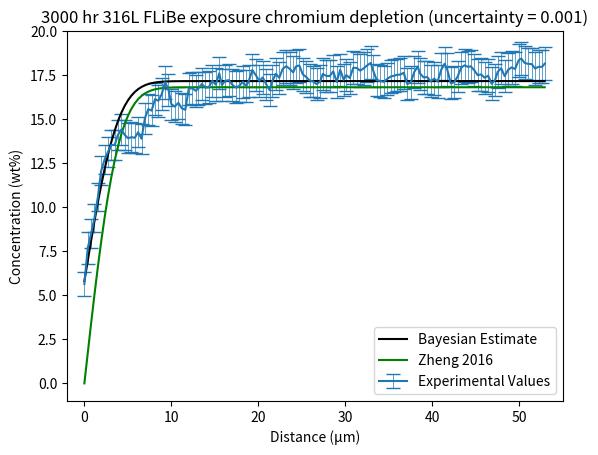
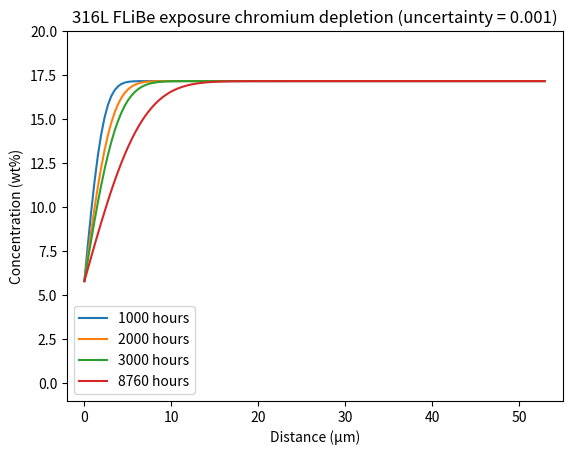
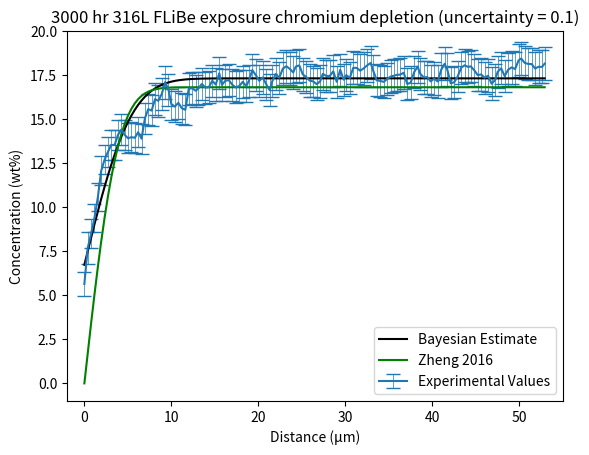
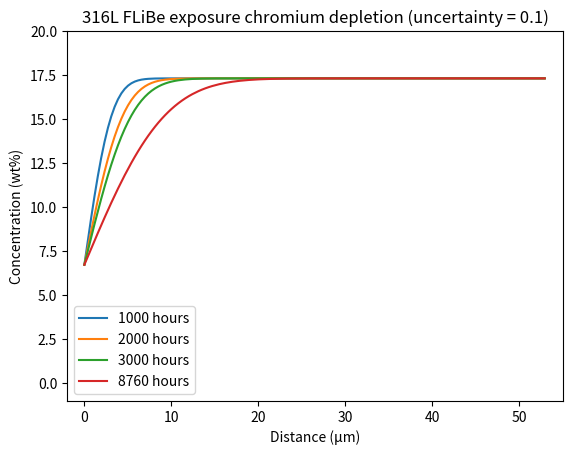
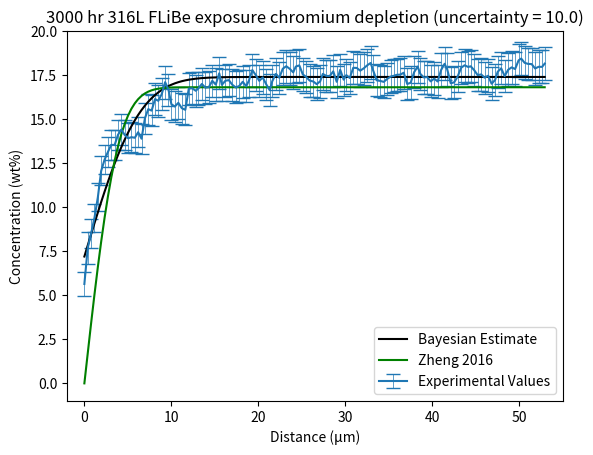
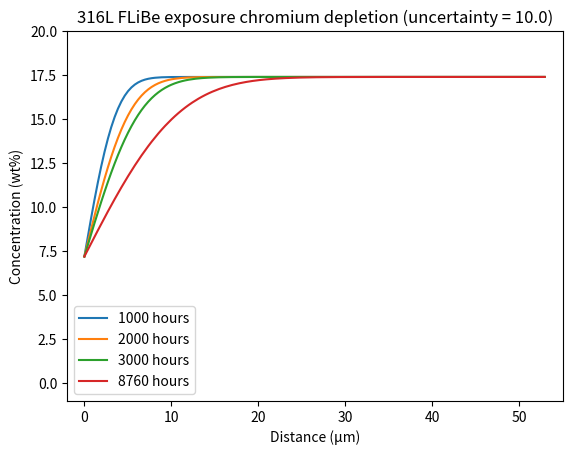
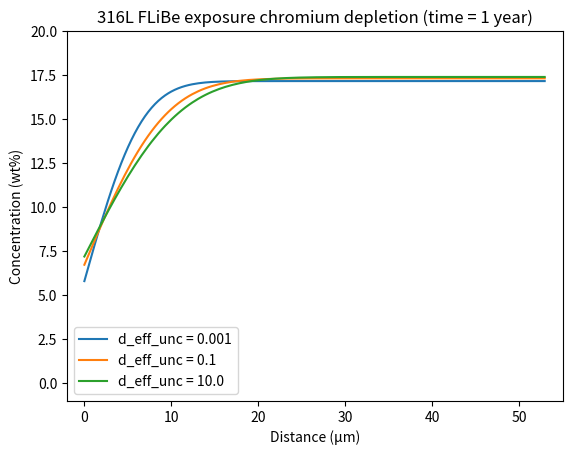

Write Python code to recreate these figures, in order.
# -*- coding: utf-8 -*-
"""
Created on Tue Jul 12 12:41:40 2022

[redacted]

This data file contains the data for chromium concentration with relation to
depth in a sample of 316L stainless steel that was exposed to FLiBe salt in a
static testing apparatus for 3000 hours at 700 C.

Distances are in micrometers and concentrations are in weight percent.

Associated error with uncertainty is also provided.
"""

# Distances in the sample, starting from salt-side surface (0 μ), (Units: μ)
distances = [0,0.386,0.773,1.16,1.55,1.93,2.32,2.71,3.09,3.48,3.86,4.25,4.64,
             5.02,5.41,5.8,6.18,6.57,6.96,7.34,7.73,8.12,8.5,8.89,9.28,9.66,
             10,10.4,10.8,11.2,11.6,12,12.4,12.8,13.1,13.5,13.9,14.3,14.7,15.1,
             15.5,15.8,16.2,16.6,17,17.4,17.8,18.2,18.6,18.9,19.3,19.7,20.1,
             20.5,20.9,21.3,21.6,22,22.4,22.8,23.2,23.6,24,24.3,24.7,25.1,25.5,
             25.9,26.3,26.7,27.1,27.4,27.8,28.2,28.6,29,29.4,29.8,30.1,30.5,
             30.9,31.3,31.7,32.1,32.5,32.9,33.2,33.6,34,34.4,34.8,35.2,35.6,
             35.9,36.3,36.7,37.1,37.5,37.9,38.3,38.6,39,39.4,39.8,40.2,40.6,41,
             41.4,41.7,42.1,42.5,42.9,43.3,43.7,44.1,44.4,44.8,45.2,45.6,46,
             46.4,46.8,47.2,47.5,47.9,48.3,48.7,49.1,49.5,49.9,50.2,50.6,51,
             51.4,51.8,52.2,52.6,52.9]

# Average Cr concetration at depths (Unit: wt%)
concentrations = [5.649085667,7.688482667,8.510341667,9.401538,10.57589767,
                  12.067913,12.71014167,13.15289167,13.552323,13.54302067,
                  14.12042033,14.421831,14.113206,13.92755867,13.987807,
                  13.955479,14.27017933,13.90192533,15.06476,15.580653,
                  15.497984,16.15180933,16.055366,16.43585267,17.11448233,
                  16.69511533,15.860878,15.73229233,15.937999,15.63428433,
                  15.542627,16.74897033,16.76517933,16.62586,16.75892967,
                  17.01214633,16.80456,16.828307,17.191794,16.97519367,
                  17.616016,16.96103433,17.19128967,17.23127833,16.96657133,
                  16.81497933,16.898162,17.13517633,16.88267833,17.19459267,
                  17.79429833,17.517832,17.187431,17.383171,16.990063,
                  16.656632,17.17614133,17.57726133,17.366358,17.87718567,
                  18.01960667,17.87313233,17.671138,18.00169833,18.066511,
                  17.557027,17.40478067,17.20154033,17.153371,17.00175667,
                  17.16058933,17.58217967,17.469499,17.46274767,17.72665433,
                  17.13499133,17.814536,17.25592267,17.514605,17.35129067,
                  17.92936067,17.92258,17.76777733,17.89765067,18.06886433,
                  18.20515767,17.75920233,17.21598467,17.18574067,17.130705,
                  17.29908133,17.43235067,17.48181067,17.53035567,17.54269333,
                  17.65084367,17.011694,17.08063633,17.685826,17.99854367,
                  17.58909533,17.38224233,17.40392533,17.15877733,17.31344433,
                  17.15385733,17.810507,18.15833533,17.84133833,17.04855033,
                  17.10523867,17.43731233,17.934701,18.07312533,17.978267,
                  18.015701,17.793433,17.51338867,17.55325667,17.36785633,
                  17.480741,17.025134,17.23737467,17.70597133,17.901378,
                  17.459247,17.81766767,17.953526,17.860788,18.35224467,
                  18.45511933,18.21138733,18.15116267,18.14145567,17.89169167,
                  17.98771533,17.98240833,18.16675533]


# Error associated with Cr concentration measurements
errors = [0.666174,0.895389667,0.827578333,0.803079333,0.806171333,0.824434,
          0.820237333,0.836283333,0.847239333,0.839054,0.855969,0.860858667,
          0.855350333,0.849727667,0.850466667,0.841316333,0.855300333,
          0.862006333,0.878659667,0.879982667,0.900127333,0.898706333,
          0.895793667,0.911831333,0.933185,0.908587333,0.884389333,0.891548667,
          0.892142,0.887333667,0.879653667,0.912084333,0.916218667,0.916511333,
          0.916177667,0.920143333,0.909378667,0.906207,0.922191333,0.920043,
          0.915121333,0.917206667,0.921774,0.925252667,0.917252333,0.910933667,
          0.906108667,0.901159333,0.918251667,0.921135,0.931752,0.918242,
          0.8941,0.919319,0.897632667,0.898503667,0.923598667,0.920245667,
          0.921018667,0.929814667,0.943488667,0.942165,0.939363333,0.932749,
          0.941704667,0.931125333,0.906600667,0.918645,0.900874,0.903112,
          0.922687,0.919956333,0.902934667,0.914096333,0.915230333,0.893767667,
          0.906621333,0.915818,0.928697,0.911960333,0.929689333,0.922644,
          0.924628667,0.934199,0.931220333,0.937868,0.916700667,0.908828,
          0.913982667,0.906017667,0.921105333,0.922866,0.934375,0.926206333,
          0.941624667,0.948632667,0.910054,0.926095333,0.928867667,0.905881,
          0.906099,0.925699667,0.937748333,0.902570333,0.922179,0.918024333,
          0.946495667,0.942854,0.930755333,0.916368,0.90724,0.907514667,
          0.907156667,0.925218333,0.934412,0.914565,0.924506667,0.925582667,
          0.929534,0.91593,0.937856,0.930840667,0.919908,0.905098333,0.908173,
          0.916052667,0.932029333,0.936590667,0.944733,0.945042333,0.945471333,
          0.930543667,0.924654667,0.922035,0.943556,0.944259,0.942084333,
          0.919133,]

# Time sample was exposed to FLiBe salt (hours)
time = 3000

if __name__ == "__main__":
    
    print("data_316.py: Running independently.")
    import matplotlib.pyplot as plt
    import math
    import numpy as np
    import scipy.special as sp
    
    # For plotting with various times
    def time_plot(post, t, fig, unc):
        Dcr = post[0]
        C0 =  post[1]
        Cs = post[2]
        
        calc_conc = []
        # Generate simulation data
        for x in distances:
            calc_conc.append( (Cs-C0)*(1-sp.erf(((x*10**(-6)))/(2*np.sqrt(Dcr*t*3600)))) + C0)
            
        # Show plot
        plt.figure(fig)
        plt.xlim([-2, 55])
        plt.ylim([-1, 20])
        plt.title("316L FLiBe exposure chromium depletion (uncertainty = {:})".format(unc))
        plt.ylabel("Concentration (wt%)")
        plt.xlabel("Distance (μm)")
        plt.plot(distances, calc_conc)
        
    # For plotting against experimental data and literature function
    def plot_conc(post, t, fig, unc):
         calc_conc = []
    
         # Informed posteriors from PEUQSE simulation
         Dcr = post[0]
         C0 =  post[1]
         Cs = post[2]
    
         # Generate simulation data
         for x in distances:
             calc_conc.append( (Cs-C0)*(1-sp.erf(((x*10**(-6)))/(2*np.sqrt(Dcr*t*3600)))) + C0)
         
         # Plot experimental vs simulated    
         plt.figure(fig)
         plt.xlim([-2, 55])
         plt.ylim([-1, 20])
         plt.errorbar(distances, concentrations, errors, elinewidth=.5, capsize=5)
         plt.title("{:d} hr 316L FLiBe exposure chromium depletion (uncertainty = {:})".format(t, unc))
         plt.ylabel("Concentration (wt%)")
         plt.xlabel("Distance (μm)")
         plt.plot(distances, calc_conc, color = 'k')    
         
         # Plot original literature function
         DeffCr = 4.2e-19
         C0Cr =  1.6825e+01

         calc_orig = []
         for x in distances:
             calc_orig.append(C0Cr*math.erf(((x)*10**-6)/(2*math.sqrt(DeffCr*time*3600))))
             
         plt.plot(distances, calc_orig, color = 'g')
         plt.legend(["Bayesian Estimate", "Zheng 2016","Experimental Values"])
         
    # For plotting with various times
    def unc_plot(post, t, fig, unc):
        Dcr = post[0]
        C0 =  post[1]
        Cs = post[2]
        
        calc_conc = []
        # Generate simulation data
        for x in distances:
            calc_conc.append( (Cs-C0)*(1-sp.erf(((x*10**(-6)))/(2*np.sqrt(Dcr*t*3600)))) + C0)
            
        # Show plot
        plt.figure(fig)
        plt.xlim([-2, 55])
        plt.ylim([-1, 20])
        plt.title("316L FLiBe exposure chromium depletion (time = {:d} year)".format(int(t/8760)))
        plt.ylabel("Concentration (wt%)")
        plt.xlabel("Distance (μm)")
        plt.plot(distances, calc_conc)
        
    # PEUQSE parameters for diffusion coefficient, initial chromium
    # concentration, and surface concetrations. Contains parameters for input
    # uncertainties from 0.001 to 10.0.
    post = [
        [-18.37662834,17.17533593,5.8096967], # Unc =  0.001
        [-18.36896044,17.18043372,5.8214373], # Unc =  0.01
        [-18.0852596,17.33055159,6.73997813], # Unc =  0.1
        [-17.95542376,17.40883499,7.17941649],# Unc =  1.0
        [-17.945498,17.41017418,7.20821043]   # Unc = 10.0
        ]
    
    # Uncertainties
    unc = [0.001, 0.01, 0.1, 1.0, 10.0]
    
    # Experimental timescales 1000, 2000, and 3000 hours
    times = [1000, 2000, 3000, 8760]
    
    # Convert from log scale to true value
    for i in range(len(post)):
            post[i][0] = 10**post[i][0]
    
    
    # Generate plots
    fig = 0
    for i in range(0,5,2):
        plot_conc(post[i], times[2], fig, unc[i])
        fig += 1
        
        # Make plots for different timescales
        for j in range(4):
            time_plot(post[i], times[j], fig, unc[i])
        
        plt.figure(fig)
        plt.legend(["{:d} hours".format(times[0]),"{:d} hours".format(times[1]),
                   "{:d} hours".format(times[2]),"{:d} hours".format(times[3])])
        fig += 1
    
    
    # Make plots for different uncertainties
    for i in range(0,5,2):
        unc_plot(post[i], times[3], fig, unc[i])

    plt.figure(fig)
    plt.legend(["d_eff_unc = {:}".format(unc[0]),"d_eff_unc = {:}".format(unc[2]),
               "d_eff_unc = {:}".format(unc[4])])